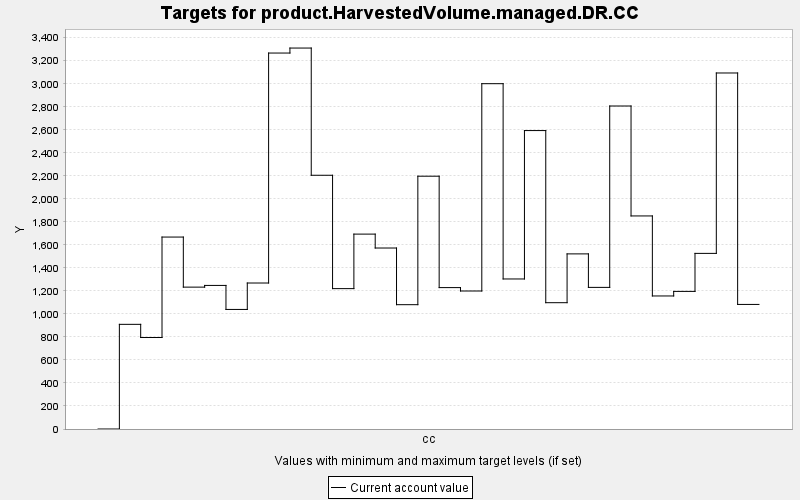

Source data for this figure (header and first rows):
TARGET, PERIOD, YEAR, PERIODWIDTH, MINIMUM, MAXIMUM, MINWEIGHT, MAXWEIGHT, CURRENT, SUMMARY
product.HarvestedVolume.managed.DR.CC, 0, 0, 10.0, 0.0, 10000, 1.0, 1.0, 0.0, 0.0
product.HarvestedVolume.managed.DR.CC, 1, 10, 10.0, 0.0, 10000, 1.0, 1.0, 909.4, 0.0
product.HarvestedVolume.managed.DR.CC, 2, 20, 10.0, 0.0, 10000, 1.0, 1.0, 795, 0.0
product.HarvestedVolume.managed.DR.CC, 3, 30, 10.0, 0.0, 10000, 1.0, 1.0, 1668, 0.0
product.HarvestedVolume.managed.DR.CC, 4, 40, 10.0, 0.0, 10000, 1.0, 1.0, 1233, 0.0
product.HarvestedVolume.managed.DR.CC, 5, 50, 10.0, 0.0, 10000, 1.0, 1.0, 1248, 0.0
product.HarvestedVolume.managed.DR.CC, 6, 60, 10.0, 0.0, 10000, 1.0, 1.0, 1039, 0.0
product.HarvestedVolume.managed.DR.CC, 7, 70, 10.0, 0.0, 10000, 1.0, 1.0, 1269, 0.0
product.HarvestedVolume.managed.DR.CC, 8, 80, 10.0, 0.0, 10000, 1.0, 1.0, 3267, 0.0
product.HarvestedVolume.managed.DR.CC, 9, 90, 10.0, 0.0, 10000, 1.0, 1.0, 3310, 0.0
product.HarvestedVolume.managed.DR.CC, 10, 100, 10.0, 0.0, 10000, 1.0, 1.0, 2205, 0.0
product.HarvestedVolume.managed.DR.CC, 11, 110, 10.0, 0.0, 10000, 1.0, 1.0, 1220, 0.0
product.HarvestedVolume.managed.DR.CC, 12, 120, 10.0, 0.0, 10000, 1.0, 1.0, 1693, 0.0
product.HarvestedVolume.managed.DR.CC, 13, 130, 10.0, 0.0, 10000, 1.0, 1.0, 1573, 0.0
product.HarvestedVolume.managed.DR.CC, 14, 140, 10.0, 0.0, 10000, 1.0, 1.0, 1080, 0.0
product.HarvestedVolume.managed.DR.CC, 15, 150, 10.0, 0.0, 10000, 1.0, 1.0, 2197, 0.0
product.HarvestedVolume.managed.DR.CC, 16, 160, 10.0, 0.0, 10000, 1.0, 1.0, 1229, 0.0
product.HarvestedVolume.managed.DR.CC, 17, 170, 10.0, 0.0, 10000, 1.0, 1.0, 1199, 0.0
product.HarvestedVolume.managed.DR.CC, 18, 180, 10.0, 0.0, 10000, 1.0, 1.0, 3001, 0.0
product.HarvestedVolume.managed.DR.CC, 19, 190, 10.0, 0.0, 10000, 1.0, 1.0, 1304, 0.0
product.HarvestedVolume.managed.DR.CC, 20, 200, 10.0, 0.0, 10000, 1.0, 1.0, 2593, 0.0
product.HarvestedVolume.managed.DR.CC, 21, 210, 10.0, 0.0, 10000, 1.0, 1.0, 1098, 0.0
product.HarvestedVolume.managed.DR.CC, 22, 220, 10.0, 0.0, 10000, 1.0, 1.0, 1522, 0.0
product.HarvestedVolume.managed.DR.CC, 23, 230, 10.0, 0.0, 10000, 1.0, 1.0, 1231, 0.0
product.HarvestedVolume.managed.DR.CC, 24, 240, 10.0, 0.0, 10000, 1.0, 1.0, 2807, 0.0
product.HarvestedVolume.managed.DR.CC, 25, 250, 10.0, 0.0, 10000, 1.0, 1.0, 1851, 0.0
product.HarvestedVolume.managed.DR.CC, 26, 260, 10.0, 0.0, 10000, 1.0, 1.0, 1156, 0.0
product.HarvestedVolume.managed.DR.CC, 27, 270, 10.0, 0.0, 10000, 1.0, 1.0, 1196, 0.0
product.HarvestedVolume.managed.DR.CC, 28, 280, 10.0, 0.0, 10000, 1.0, 1.0, 1526, 0.0
product.HarvestedVolume.managed.DR.CC, 29, 290, 10.0, 0.0, 10000, 1.0, 1.0, 3094, 0.0
product.HarvestedVolume.managed.DR.CC, 30, 300, 10.0, 0.0, 10000, 1.0, 1.0, 1082, 0.0
